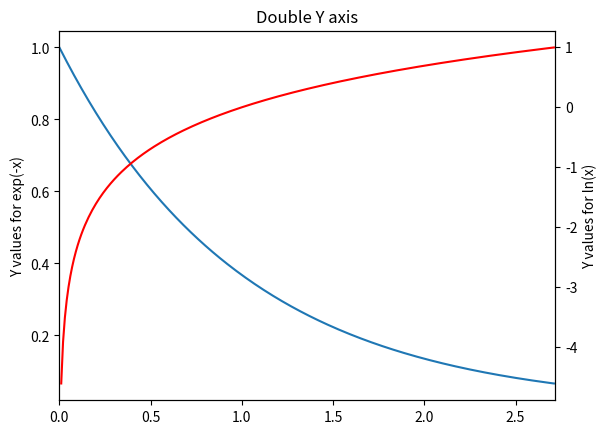

Write the Python code that produced this figure.
import matplotlib.pyplot as plt
import numpy as np

# https://zhuanlan.zhihu.com/p/147794661?from_voters_page=true

plt.rcParams['axes.unicode_minus']=False#用来正常显示负号

x = np.arange(0., np.e, 0.01)
y1 = np.exp(-x)
y2 = np.log(x)
fig = plt.figure()

ax1 = fig.add_subplot(111)
ax1.plot(x, y1)
ax1.set_ylabel('Y values for exp(-x)')
ax1.set_title("Double Y axis")

ax2 = ax1.twinx()  # this is the important function
ax2.plot(x, y2, 'r')
ax2.set_xlim([0, np.e])
ax2.set_ylabel('Y values for ln(x)')
ax2.set_xlabel('Same X for both exp(-x) and ln(x)')
plt.show()
